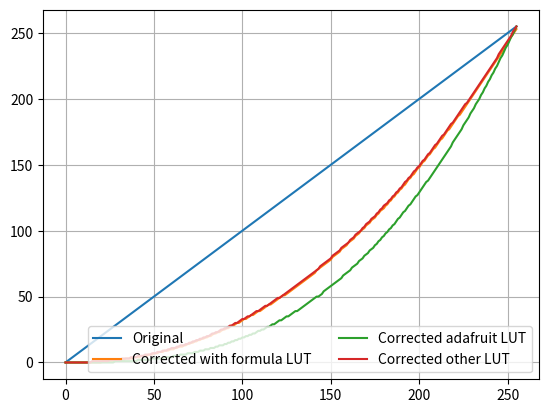

Write the Python code that produced this figure.
import numpy as np

def rectify(colorValue, maxValue, gamma):
    return int(maxValue * (colorValue/maxValue)**(gamma))

def gammaCorrection(encodingDepth, gamma, filename="gamma_lut.array"):
    array = []
    maxValue = 2**encodingDepth
    for colorValue in range(maxValue):
        correctedValue = rectify(colorValue, maxValue, gamma)
        array.append(correctedValue)
    return array

    

if __name__ == '__main__':
    import matplotlib.pyplot as plt
    import numpy as np
    colors = [it for it in range(2**8)]
    corrected = gammaCorrection(8, 2.2)
    correctedAdaFruit = [
        0, 0, 0, 0, 0, 0, 0, 0, 0, 0, 0, 0, 0, 0, 0, 0,
        0, 0, 0, 0, 0, 0, 0, 0, 0, 0, 0, 0, 1, 1, 1, 1,
        1, 1, 1, 1, 1, 1, 1, 1, 1, 2, 2, 2, 2, 2, 2, 2,
        2, 3, 3, 3, 3, 3, 3, 3, 4, 4, 4, 4, 4, 5, 5, 5,
        5, 6, 6, 6, 6, 7, 7, 7, 7, 8, 8, 8, 9, 9, 9, 10,
        10, 10, 11, 11, 11, 12, 12, 13, 13, 13, 14, 14, 15, 15, 16, 16,
        17, 17, 18, 18, 19, 19, 20, 20, 21, 21, 22, 22, 23, 24, 24, 25,
        25, 26, 27, 27, 28, 29, 29, 30, 31, 32, 32, 33, 34, 35, 35, 36,
        37, 38, 39, 39, 40, 41, 42, 43, 44, 45, 46, 47, 48, 49, 50, 50,
        51, 52, 54, 55, 56, 57, 58, 59, 60, 61, 62, 63, 64, 66, 67, 68,
        69, 70, 72, 73, 74, 75, 77, 78, 79, 81, 82, 83, 85, 86, 87, 89,
        90, 92, 93, 95, 96, 98, 99, 101, 102, 104, 105, 107, 109, 110, 112, 114,
        115, 117, 119, 120, 122, 124, 126, 127, 129, 131, 133, 135, 137, 138, 140, 142,
        144, 146, 148, 150, 152, 154, 156, 158, 160, 162, 164, 167, 169, 171, 173, 175,
        177, 180, 182, 184, 186, 189, 191, 193, 196, 198, 200, 203, 205, 208, 210, 213,
        215, 218, 220, 223, 225, 228, 231, 233, 236, 239, 241, 244, 247, 249, 252, 255]

    correctedAnother = [
     0,   0,   0,   0,   0,   0,   0,   0,   0,   0,   0,   0,   0,   0,   0,   1,
     1,   1,   1,   1,   1,   1,   1,   1,   1,   2,   2,   2,   2,   2,   2,   2,
     3,   3,   3,   3,   3,   4,   4,   4,   4,   5,   5,   5,   5,   6,   6,   6,
     6,   7,   7,   7,   8,   8,   8,   9,   9,   9,  10,  10,  11,  11,  11,  12,
    12,  13,  13,  13,  14,  14,  15,  15,  16,  16,  17,  17,  18,  18,  19,  19,
    20,  20,  21,  22,  22,  23,  23,  24,  25,  25,  26,  26,  27,  28,  28,  29,
    30,  30,  31,  32,  33,  33,  34,  35,  35,  36,  37,  38,  39,  39,  40,  41,
    42,  43,  43,  44,  45,  46,  47,  48,  49,  49,  50,  51,  52,  53,  54,  55,
    56,  57,  58,  59,  60,  61,  62,  63,  64,  65,  66,  67,  68,  69,  70,  71,
    73,  74,  75,  76,  77,  78,  79,  81,  82,  83,  84,  85,  87,  88,  89,  90,
    91,  93,  94,  95,  97,  98,  99, 100, 102, 103, 105, 106, 107, 109, 110, 111,
   113, 114, 116, 117, 119, 120, 121, 123, 124, 126, 127, 129, 130, 132, 133, 135,
   137, 138, 140, 141, 143, 145, 146, 148, 149, 151, 153, 154, 156, 158, 159, 161,
   163, 165, 166, 168, 170, 172, 173, 175, 177, 179, 181, 182, 184, 186, 188, 190,
   192, 194, 196, 197, 199, 201, 203, 205, 207, 209, 211, 213, 215, 217, 219, 221,
   223, 225, 227, 229, 231, 234, 236, 238, 240, 242, 244, 246, 248, 251, 253, 255
  ]

    plt.plot(colors, colors, label=f"Original")
    plt.plot(colors, corrected, label=f"Corrected with formula LUT")
    plt.plot(colors, correctedAdaFruit, label=f"Corrected adafruit LUT")
    plt.plot(colors, correctedAnother, label=f"Corrected other LUT")

    plt.legend(loc="lower right", ncol=2)
    plt.grid(True, which="both")
    plt.show()